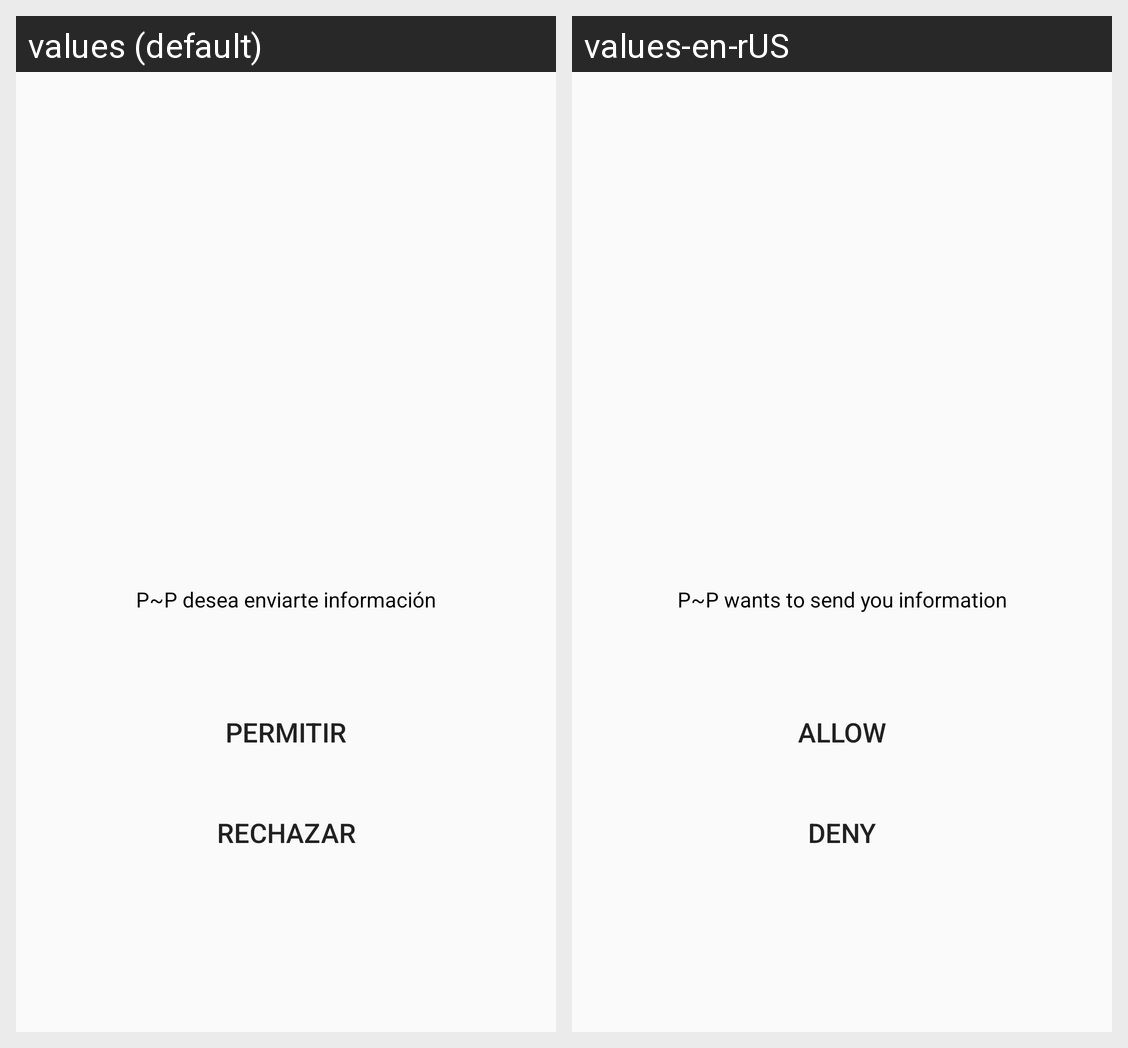

The Android screen above is rendered under two locales of the same app. Produce the string resources it draws, with the default and per-locale values.
Android screen res/layout/activity_aceptar_rechazar.xml rendered under 2 locales, left to right: values (default), values-en-rUS. Device: Nexus 5 (rendered at 1080×1920; each locale shown at half size, 540×960, under a caption strip naming it); theme AppTheme.
Strings drawn on this screen, with the default value and each locale's value (text and hints the layout hard-codes, and strings that could not be matched under every locale, appear in the picture but are not listed):

editxt_enviarte
  values: P~P desea enviarte información
  values-en-rUS: P~P wants to send you information

btn_permitir
  values: Permitir
  values-en-rUS: Allow

btn_rechazar
  values: Rechazar
  values-en-rUS: Deny
